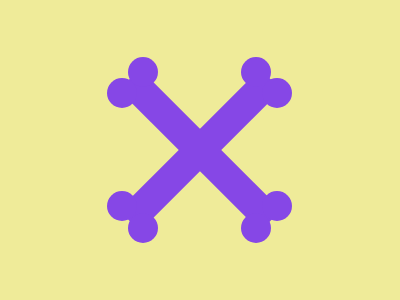

Write a web page that renders exactly this picture using CSS.

<!DOCTYPE html>
<html lang="en">
  <head>
    <meta charset="UTF-8" />
    <meta http-equiv="X-UA-Compatible" content="IE=edge" />
    <meta name="viewport" content="width=device-width, initial-scale=1.0" />
    <title>Crossbones</title>
    <style>
      * {
        margin: 0;
      }
      section {
        position: relative;
        width: 400px;
        height: 300px;
        background: #efeb99;
      }
      a,
      b {
        position: absolute;
        width: 30px;
        background: #8647e6;
      }
      a {
        height: 200px;
        top: 50px;
        left: 185px;
        rotate: -45deg;
      }
      a + a {
        rotate: 45deg;
      }
      b {
        height: 30px;
        color: #8647e6;
        border-radius: 50%;
        top: 57px;
        left: 128px;
        box-shadow: -21px 21px, 113px 0, 134px 21px, -21px 134px, 134px 134px,
          0 156px, 113px 156px;
      }
    </style>
  </head>
  <body>
    <section>
      <a></a>
      <a></a>
      <b></b>
    </section>
  </body>
</html>
